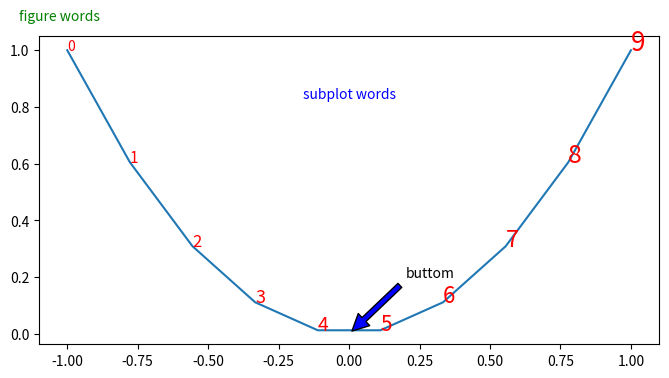

Here is the Python script that generated this plot:
import matplotlib.pyplot as plt
import numpy as np

x=np.linspace(-1,1,10)
y=x**2
fig=plt.figure(figsize=(8,4))
ax=plt.subplot(111)
plt.plot(x,y)

for i,(_x,_y) in enumerate(zip(x,y)):
    plt.text(_x,_y,i,color='red',fontsize=i+10)
plt.text(0.5,0.8,'subplot words',color='blue',ha='center',transform=ax.transAxes)
plt.figtext(0.1,0.92,'figure words',color='green')
plt.annotate('buttom',xy=(0,0),xytext=(0.2,0.2),arrowprops=dict(facecolor='blue',shrink=0.05))
plt.show()
